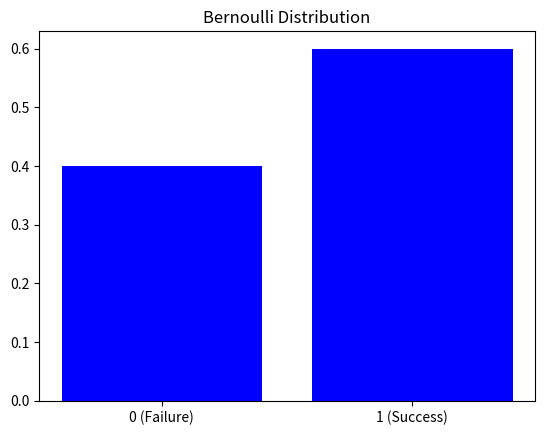

Reproduce this figure in Python.
import numpy as np
import matplotlib.pyplot as plt

p = 0.6
plt.bar([0, 1], [1-p, p], color="blue")
plt.title("Bernoulli Distribution")
plt.xticks([0, 1], labels=["0 (Failure)", "1 (Success)"])
plt. show()
